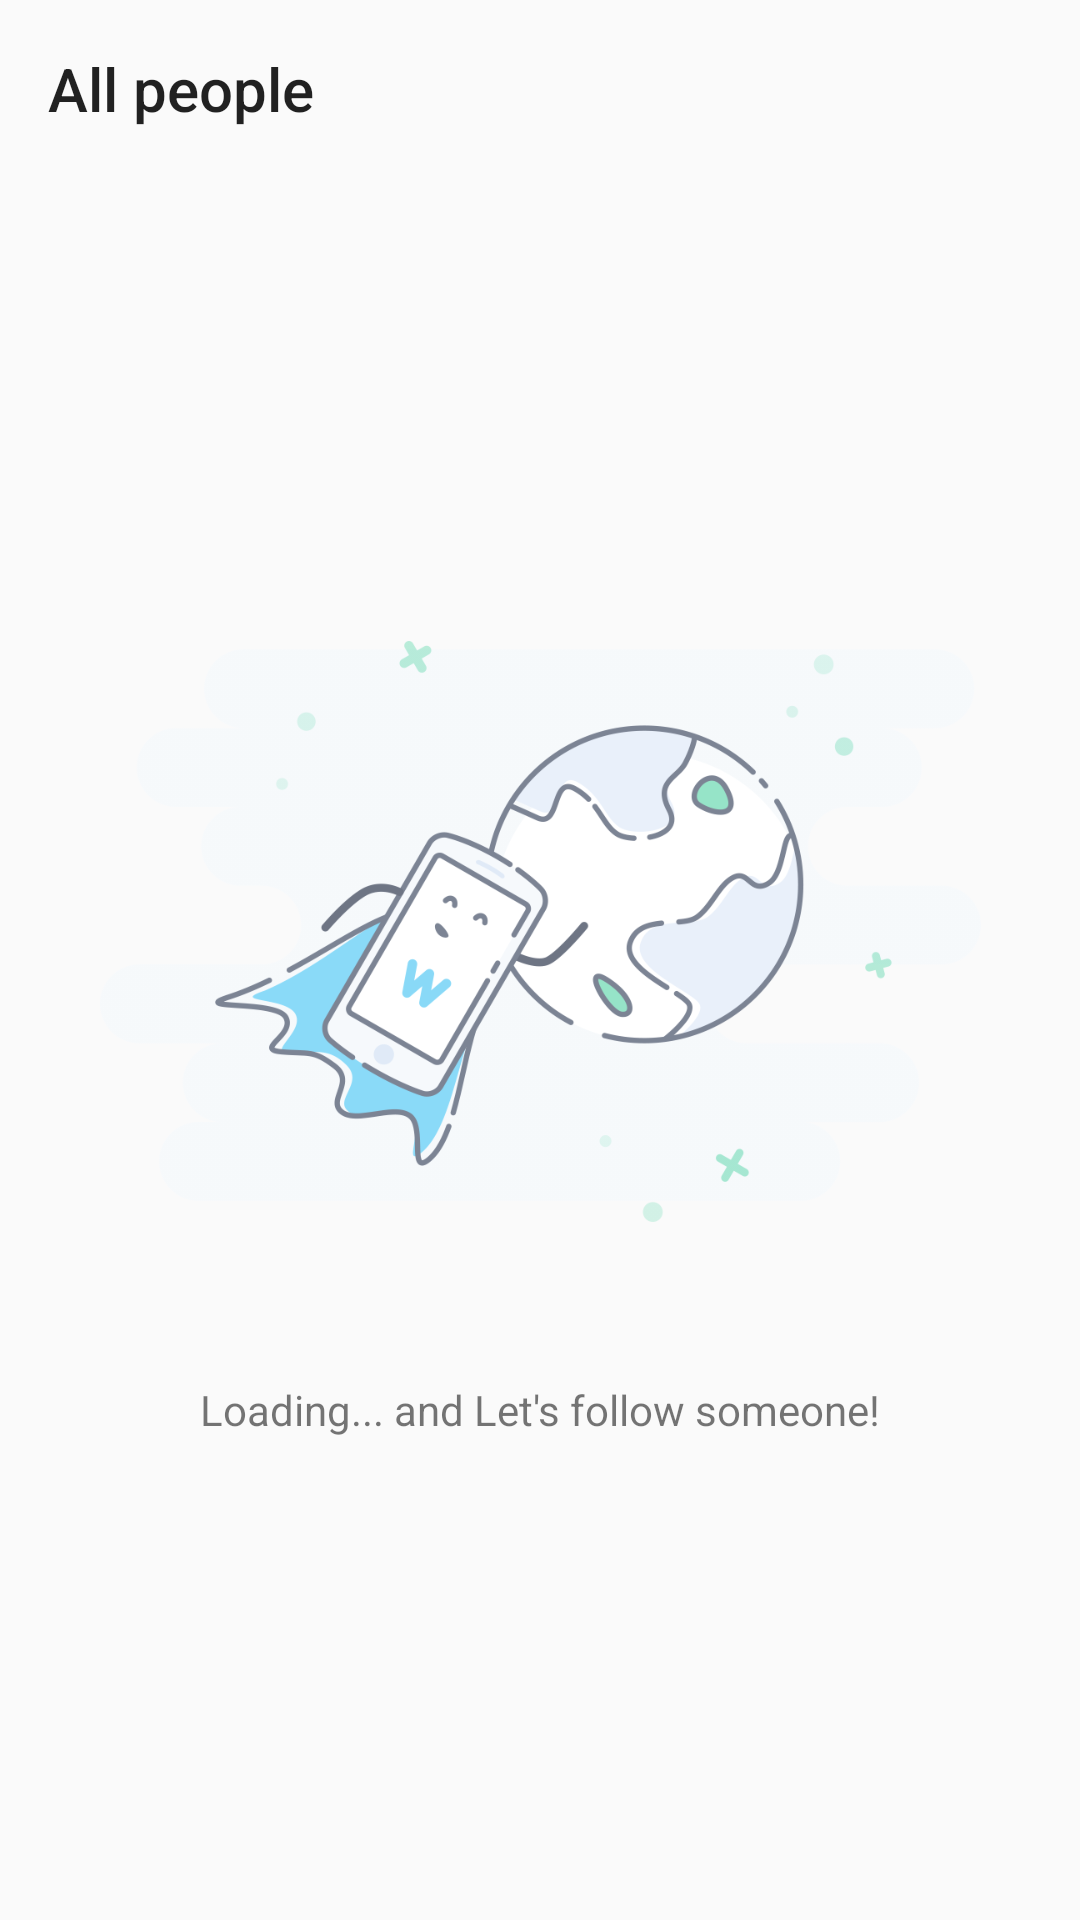

The Android layout XML behind this screen, and the referenced resources:
<!-- AndroidManifest.xml: application theme AppTheme -->
<!-- res/layout/follow_screen.xml -->
<?xml version="1.0" encoding="utf-8"?>
<RelativeLayout
    xmlns:android="http://schemas.android.com/apk/res/android"
    android:layout_width="match_parent"
    android:layout_height="match_parent"
    android:background="@color/primary"
>

    <LinearLayout
        android:layout_width="match_parent"
        android:layout_height="match_parent"
        android:orientation="vertical">
        <TextView
            android:layout_width="match_parent"
            android:layout_height="wrap_content"
            android:text="All people"
            android:textAppearance="@style/TextAppearance.AppCompat.Title"
            android:layout_margin="16dp"/>

        <android.support.v7.widget.RecyclerView
            android:id="@+id/recyclerView"

            android:layout_width="match_parent"
            android:layout_height="match_parent"/>


    </LinearLayout>

    <LinearLayout
        android:id="@+id/empty"
        android:layout_width="wrap_content"
        android:layout_height="wrap_content"
        android:layout_centerInParent="true"
        android:layout_gravity="center"
        android:orientation="vertical"
        >

        <ImageView
            android:layout_width="300dp"
            android:layout_height="300dp"
            android:scaleType="centerCrop"
            android:src="@drawable/empty_chat"
            />

        <TextView
            android:layout_width="match_parent"
            android:layout_height="wrap_content"
            android:gravity="center"
            android:text="Loading... and Let's follow someone!"/>
    </LinearLayout>

</RelativeLayout>
<!-- resources referenced by this layout -->
<resources>
  <color name="primary">#fafafa</color>
  <!-- drawable empty_chat: png bitmap (drawable-xxhdpi, 122669 bytes) -->
  <style name="AppTheme" parent="Theme.AppCompat.Light.NoActionBar">
          
          <item name="colorPrimary">@color/primary</item>
          <item name="colorPrimaryDark">@color/accent_dark</item>
          <item name="colorAccent">@color/accent</item>
          <item name="android:windowTranslucentStatus">true</item>
  
  
      </style>
  <color name="accent_dark">#2962FF</color>
  <color name="accent">#2979FF</color>
</resources>
